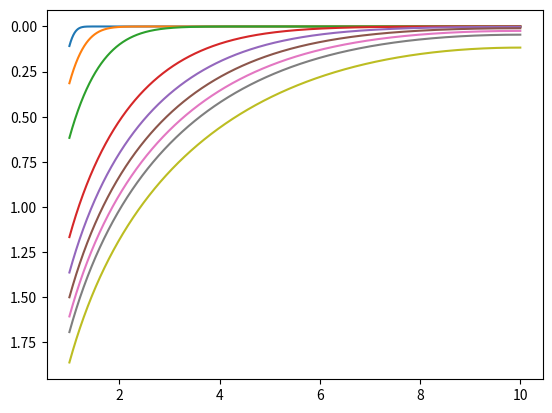

This chart was generated by the following Python code:
import matplotlib.pyplot as plt
import numpy as np

from scipy.special import expi

from scipy.sparse import csr_matrix as csr

from scipy.special import j0 as bessel_j0
from scipy.special import j1 as bessel_j1
from scipy.special import y0 as bessel_y0
from scipy.special import y1 as bessel_y1

from scipy.special import jvp as bessel_jvp
from scipy.special import yvp as bessel_yvp

from scipy.optimize import root_scalar

def toarray(x):

    if isinstance(x,int) or isinstance(x,float):
        x = np.array([x])
    elif isinstance(x,list) or isinstance(x,tuple):
        x = np.array(x)

    return x

class everdingen():

    def __init__(self,rr,tt,RR,num_of_terms=2):

        self.rr = toarray(rr)
        self.tt = toarray(tt)

        self.RR = RR

        self.num = num_of_terms

        self.find_roots()

    def find_roots(self):

        roots = np.empty(self.num)

        for idx in range(self.num):

            lower_bound = ((2*idx+1)*np.pi)/(2*self.RR-2)
            upper_bound = ((2*idx+3)*np.pi)/(2*self.RR-2)

            bracket = (lower_bound,upper_bound)

            solver = root_scalar(self.root_function,method="brentq",bracket=bracket)

            roots[idx] = solver.root

        self.beta_n = roots

    def root_function(self,beta):

        """
        This is the function that outputs values of root function 
        defined in Everdingen solution. At singularity point of \beta = 0,
        it outputs its value at limit.
        """

        beta = toarray(beta)

        res = np.empty(beta.shape)

        res[beta==0] = -self.RR/np.pi+1/(np.pi*self.RR)

        J1B = bessel_j1(beta[beta>0])
        Y1B = bessel_y1(beta[beta>0])
        
        J1BR = bessel_j1(beta[beta>0]*self.RR)
        Y1BR = bessel_y1(beta[beta>0]*self.RR)
        
        res[beta>0] = J1BR*Y1B-J1B*Y1BR

        return res

    def root_function_first_derivative(self,beta):

        """
        it needs a treshold value of beta and two functions to calculate analytical values,
        one close to singularity \beta=0, the other at larger values of \betta
        """

        J1B = bessel_j1(beta)
        Y1B = bessel_y1(beta)
        
        J1BR = bessel_j1(beta*self.RR)
        Y1BR = bessel_y1(beta*self.RR)

        J1B_prime = bessel_jvp(1,beta)
        Y1B_prime = bessel_yvp(1,beta)

        J1BR_prime = self.RR*bessel_jvp(1,beta*self.RR)
        Y1BR_prime = self.RR*bessel_yvp(1,beta*self.RR)

        return J1BR_prime*Y1B+J1BR*Y1B_prime-J1B_prime*Y1BR-J1B*Y1BR_prime

    def root_function_first_derivative_numerical(self,beta):
       
        num = beta.shape[0]

        idx = list(range(num))

        idx_diag_ends = np.array([0,num-1])

        Amatrix = csr((num,num))

        Amatrix += csr((np.ones(num-1),(idx[:-1],idx[1:])),shape=(num,num))
        Amatrix -= csr((np.ones(num-1),(idx[1:],idx[:-1])),shape=(num,num))
        Amatrix += csr((np.array([-1,1]),(idx_diag_ends,idx_diag_ends)),shape=(num,num))

        y_prime = Amatrix*root_function(beta,self.RR)
        x_prime = Amatrix*beta

        return y_prime/x_prime

    def solve(self):

        dist = self.rr.reshape((-1,1,1))
        time = self.tt.reshape((1,-1,1))
        beta = self.beta_n.reshape((1,1,-1))

        term1 = 2/(self.RR**2-1)*((dist[:,:,0]**2)/4.+time[:,:,0])
        term2 = self.RR**2/(self.RR**2-1)*np.log(dist[:,:,0])
        term3 = 3*self.RR**4-4*self.RR**4*np.log(self.RR)-2*self.RR**2-1
        term4 = 4*(self.RR**2-1)**2

        term5 = (bessel_j1(beta*self.RR))**2*np.exp(-(beta**2)*time)
        term6 = bessel_j1(beta)*bessel_y0(beta*dist)-bessel_y1(beta)*bessel_j0(beta*dist)
        term7 = beta*((bessel_j1(beta*self.RR))**2-(bessel_j1(beta))**2)

        term8 = term5*term6/term7

        self.PP = term1-term2-term3/term4+np.pi*term8.sum(axis=2)
        
if __name__ == "__main__":

    beta = np.logspace(-4,3,10000)
    u = 1e-2
##    print(bessel_y0(u))
##    print(2/np.pi*(np.log(u)-0.11593))
    beta = np.linspace(0,100,100000)

    tt = np.linspace(8,40)
    tt = [0.06,0.08,0.1,0.12,0.14,0.16,0.18,0.2,0.22,0.24,0.26,0.28,0.3,0.35,0.4,0.45,0.5,0.55,0.6]
    tt = np.linspace(0.22,0.5,15)
    tt = np.linspace(0.4,0.6,11)
    tt = np.linspace(1,2,11)
    tt = np.linspace(1e-2,50,9)

    tt = [1e-2,1e-1,0.5,3,5,7,9,11,16]

##    print(tt)

    sol = everdingen(rr=np.linspace(1,10,10000),tt=tt,RR=10,num_of_terms=100) #np.linspace(1,10)

    sol.solve()

##    print(sol.beta_n)
##    print(sol.PP[0,:])

    plt.plot(sol.rr,sol.PP[:,0])
    plt.plot(sol.rr,sol.PP[:,1])
    plt.plot(sol.rr,sol.PP[:,2])
    plt.plot(sol.rr,sol.PP[:,3])
    plt.plot(sol.rr,sol.PP[:,4])
    plt.plot(sol.rr,sol.PP[:,5])
    plt.plot(sol.rr,sol.PP[:,6])
    plt.plot(sol.rr,sol.PP[:,7])
    plt.plot(sol.rr,sol.PP[:,8])

    plt.gca().invert_yaxis()

    plt.show()

##    J0B = bessel_j0(sol.beta_n)
##    Y0B = bessel_y0(sol.beta_n)
##
##    J1B = bessel_j1(sol.beta_n)
##    Y1B = bessel_y1(sol.beta_n)

##    print(np.pi*sol.beta_n*(J1B*Y0B-Y1B*J0B))

##    print(sol.beta_n)

    # P = everdingen(10,1000)

    # f0 = P.root_function(R)
    # f1A = P.root_function_first_derivative(R)
    # f1N = P.root_function_first_derivative_numerical(R)

    # f0 = root_function(1e-20)

    # x, fsol, XE, FE, IE = odelay(root_function_first_derivative,f0,beta, events=[e1])

    # print(C[0]+D[0])

    # plt.plot(beta,root_function(beta,R),label="root function")
    # plt.plot(beta,root_function_first_derivative_numerical(beta,R),label="root function derivative")

##    plt.plot(beta,sol.root_function(beta),label="J1BR*Y1B-J1B*Y1BR")
##    plt.plot(sol.beta_n,np.zeros(sol.beta_n.shape),'.')
    # plt.semilogy(beta,np.abs(B),label="J1BR*Y1B_prime")
    # plt.semilogy(beta,np.abs(C),label="J1B_prime*Y1BR")
    # plt.semilogy(beta,np.abs(D),label="J1B*Y1BR_prime")

    # plt.axhline(y=0,xmin=beta[0],xmax=beta[-1],color='k')
    # plt.axhline(y=0,xmin=np.log10(beta[0]),xmax=np.log10(beta[-1]),color='k')

    # plt.ylim([-10,10])

    # plt.legend()

##    plt.show()
